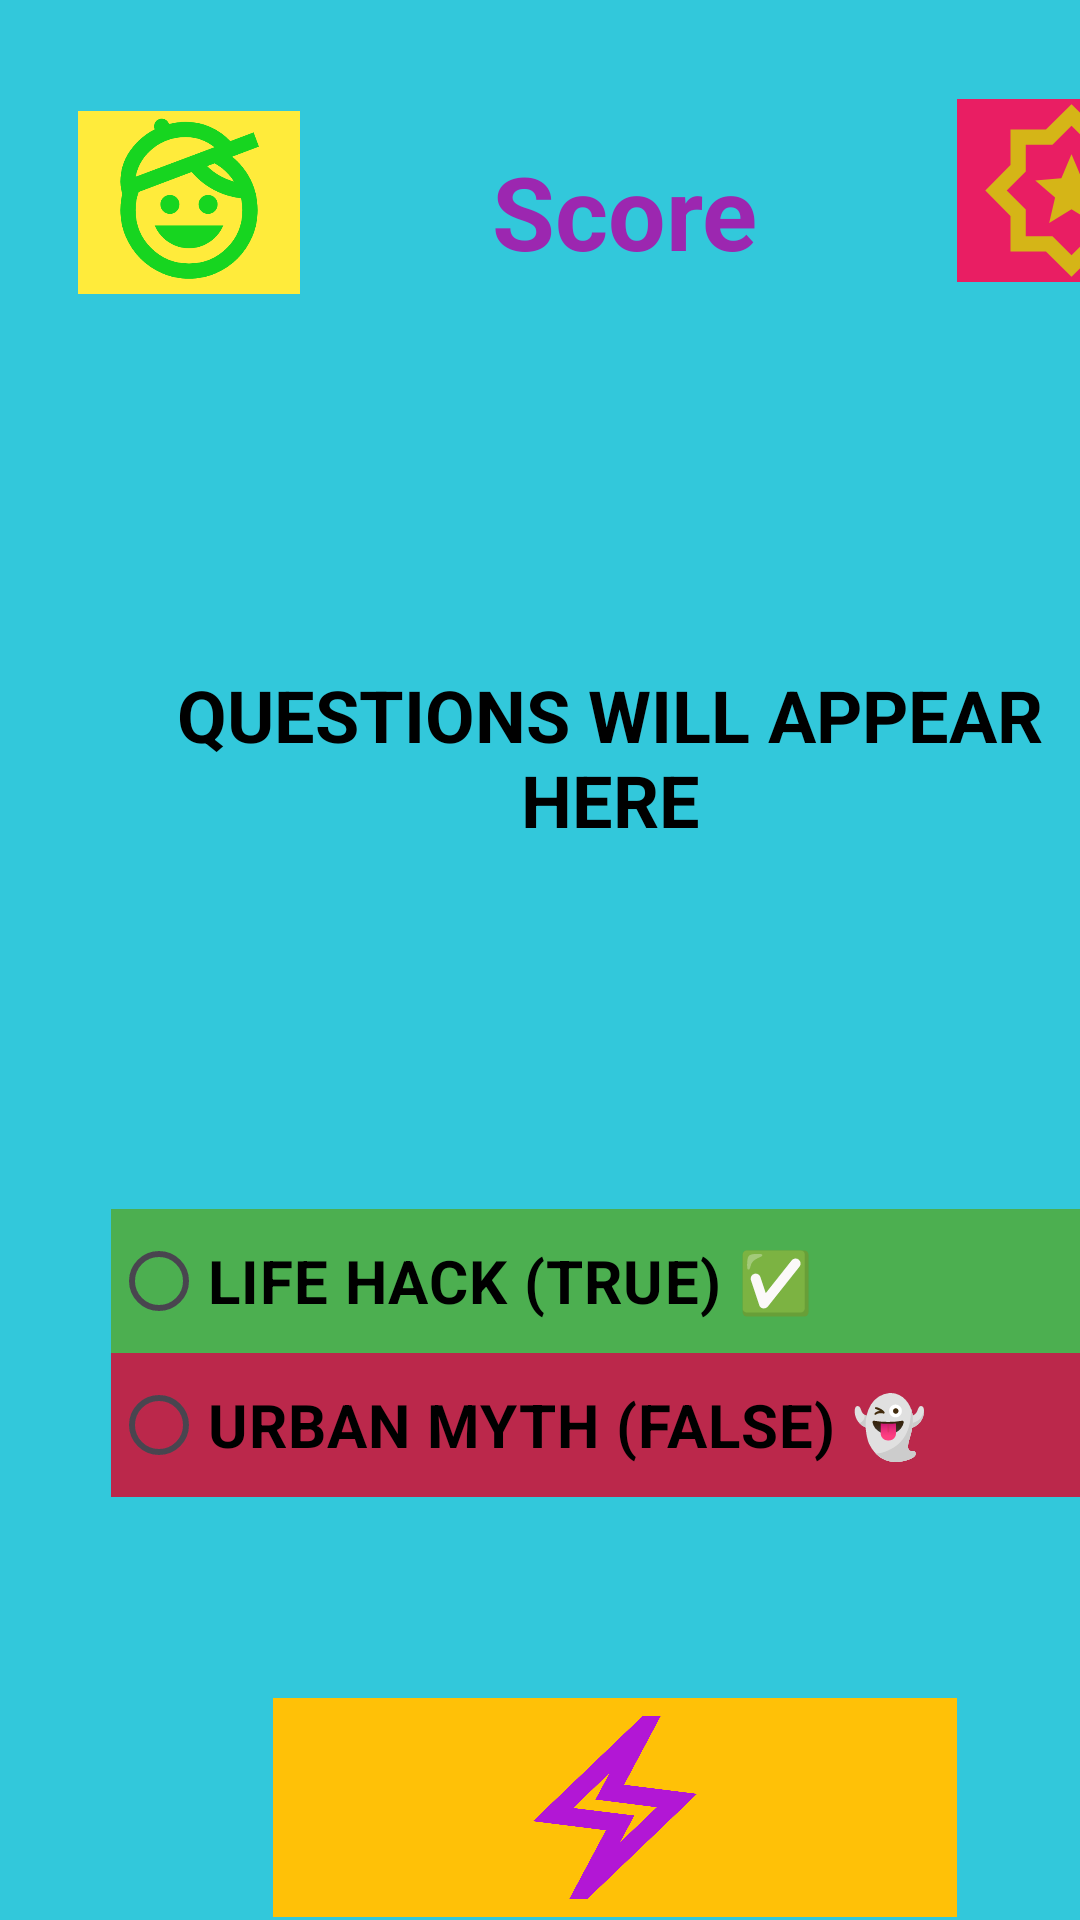

Reconstruct the res/layout file that produces this screen, plus the resources it refers to.
<!-- AndroidManifest.xml: application theme Theme.LifeHackOrUrbanMythVerifierApp -->
<!-- res/layout/activity_flashcard_question_screen.xml -->
<?xml version="1.0" encoding="utf-8"?>
<androidx.constraintlayout.widget.ConstraintLayout xmlns:android="http://schemas.android.com/apk/res/android"
    xmlns:app="http://schemas.android.com/apk/res-auto"
    xmlns:tools="http://schemas.android.com/tools"
    android:id="@+id/main"
    android:layout_width="match_parent"
    android:layout_height="match_parent"
    android:background="#32C8DB"
    tools:context=".FlashcardQuestionScreen">

    <TextView
        android:id="@+id/txtScore"
        android:layout_width="168dp"
        android:layout_height="53dp"
        android:layout_marginStart="124dp"
        android:layout_marginTop="44dp"
        android:gravity="center"
        android:text="Score"
        android:textColor="#9C27B0"
        android:textSize="34sp"
        android:textStyle="bold"
        app:layout_constraintStart_toStartOf="parent"
        app:layout_constraintTop_toTopOf="parent" />

    <TextView
        android:id="@+id/txtQuestion"
        android:layout_width="337dp"
        android:layout_height="247dp"
        android:layout_marginStart="35dp"
        android:layout_marginTop="32dp"
        android:gravity="center"
        android:text="QUESTIONS WILL APPEAR HERE"
        android:textColor="@color/black"
        android:textSize="24sp"
        android:textStyle="bold"
        app:layout_constraintStart_toStartOf="parent"
        app:layout_constraintTop_toBottomOf="@+id/txtScore" />

    <Button
        android:id="@+id/btnNext"
        android:layout_width="156dp"
        android:layout_height="59dp"
        android:layout_marginStart="136dp"
        android:layout_marginTop="108dp"
        android:background="#E91E63"
        android:backgroundTint="#E91E63"
        android:text="NEXT ➡️"
        android:textSize="20sp"
        android:textStyle="bold|italic"
        app:layout_constraintStart_toStartOf="parent"
        app:layout_constraintTop_toBottomOf="@+id/rgChoices" />

    <RadioGroup
        android:id="@+id/rgChoices"
        android:layout_width="335dp"
        android:layout_height="148dp"
        android:layout_marginStart="37dp"
        android:layout_marginTop="27dp"
        app:layout_constraintStart_toStartOf="parent"
        app:layout_constraintTop_toBottomOf="@+id/txtQuestion">

        <RadioButton
            android:id="@+id/rbHack"
            android:layout_width="match_parent"
            android:layout_height="wrap_content"
            android:background="#4CAF50"
            android:backgroundTint="#4CAF50"
            android:text="LIFE HACK (TRUE) ✅"
            android:textColor="@color/black"
            android:textSize="20sp"
            android:textStyle="bold" />

        <RadioButton
            android:id="@+id/rbMyth"
            android:layout_width="match_parent"
            android:layout_height="wrap_content"
            android:background="#D1D9062C"
            android:text="URBAN MYTH (FALSE) 👻 "
            android:textColor="@color/black"
            android:textSize="20sp"
            android:textStyle="bold" />
    </RadioGroup>

    <ImageView
        android:id="@+id/imageView"
        android:layout_width="76dp"
        android:layout_height="61dp"
        android:layout_marginStart="27dp"
        android:layout_marginTop="33dp"
        android:background="#E91E63"
        app:layout_constraintStart_toEndOf="@+id/txtScore"
        app:layout_constraintTop_toTopOf="parent"
        app:srcCompat="@drawable/outline_award_star_24" />

    <ImageView
        android:id="@+id/imageView2"
        android:layout_width="74dp"
        android:layout_height="61dp"
        android:layout_marginStart="26dp"
        android:layout_marginTop="37dp"
        android:background="#FFEB3B"
        app:layout_constraintStart_toStartOf="parent"
        app:layout_constraintTop_toTopOf="parent"
        app:srcCompat="@drawable/outline_child_hat_24" />

    <ImageView
        android:id="@+id/imageView4"
        android:layout_width="228dp"
        android:layout_height="73dp"
        android:layout_marginStart="91dp"
        android:layout_marginTop="15dp"
        android:background="#FFC107"
        app:layout_constraintStart_toStartOf="parent"
        app:layout_constraintTop_toBottomOf="@+id/rgChoices"
        app:srcCompat="@drawable/outline_electric_bolt_24" />
</androidx.constraintlayout.widget.ConstraintLayout>
<!-- resources referenced by this layout -->
<resources>
  <!-- drawable outline_award_star_24 (drawable) -->
  <vector xmlns:android="http://schemas.android.com/apk/res/android" android:height="24dp" android:tint="#D5B517" android:viewportHeight="960" android:viewportWidth="960" android:width="24dp">
        
      <path android:fillColor="@android:color/white" android:pathData="M363,650L480,579L597,650L566,517L670,427L533,416L480,290L427,416L290,427L394,517L363,650ZM480,932L346,800L160,800L160,614L28,480L160,346L160,160L346,160L480,28L614,160L800,160L800,346L932,480L800,614L800,800L614,800L480,932ZM480,820L580,720L720,720L720,580L820,480L720,380L720,240L580,240L480,140L380,240L240,240L240,380L140,480L240,580L240,720L380,720L480,820ZM480,480Q480,480 480,480Q480,480 480,480Q480,480 480,480Q480,480 480,480Q480,480 480,480Q480,480 480,480Q480,480 480,480Q480,480 480,480Z"/>
      
  </vector>
  <!-- drawable outline_child_hat_24 (drawable) -->
  <vector xmlns:android="http://schemas.android.com/apk/res/android" android:height="24dp" android:tint="#17D520" android:viewportHeight="960" android:viewportWidth="960" android:width="24dp">
        
      <path android:fillColor="@android:color/white" android:pathData="M371.5,687Q323,654 300,600L660,600Q637,654 588.5,687Q540,720 480,720Q420,720 371.5,687ZM344.5,525.5Q330,511 330,490Q330,469 344.5,454.5Q359,440 380,440Q401,440 415.5,454.5Q430,469 430,490Q430,511 415.5,525.5Q401,540 380,540Q359,540 344.5,525.5ZM544.5,525.5Q530,511 530,490Q530,469 544.5,454.5Q559,440 580,440Q601,440 615.5,454.5Q630,469 630,490Q630,511 615.5,525.5Q601,540 580,540Q559,540 544.5,525.5ZM480,880Q405,880 339.5,851.5Q274,823 225.5,774.5Q177,726 148.5,660.5Q120,595 120,520Q120,488 125,458Q130,428 141,399L221,413Q210,438 205,464.5Q200,491 200,520Q200,637 281.5,718.5Q363,800 480,800Q597,800 678.5,718.5Q760,637 760,520Q760,504 758,488.5Q756,473 753,458Q672,449 603,410Q534,371 485,309L555,268Q587,305 627.5,331Q668,357 716,370Q691,331 654.5,301.5Q618,272 573,256L657,206Q740,253 790,335.5Q840,418 840,520Q840,595 811.5,660.5Q783,726 734.5,774.5Q686,823 620.5,851.5Q555,880 480,880ZM200,345L613,190Q581,164 543,150.5Q505,137 463,137Q368,137 293.5,194.5Q219,252 200,345ZM136,455Q129,435 124.5,414Q120,393 120,371Q120,280 171,208Q222,136 300,96Q298,92 297.5,88.5Q297,85 297,80Q297,63 308.5,51.5Q320,40 337,40Q351,40 361,48Q371,56 375,68Q397,63 418.5,60Q440,57 463,57Q530,57 590.5,83Q651,109 697,158L819,112L847,187L136,455ZM407,267Q407,267 407,267Q407,267 407,267Q407,267 407,267Q407,267 407,267Z"/>
      
  </vector>
  <!-- drawable outline_electric_bolt_24 (drawable) -->
  <vector xmlns:android="http://schemas.android.com/apk/res/android" android:height="24dp" android:tint="#B217D5" android:viewportHeight="960" android:viewportWidth="960" android:width="24dp">
        
      <path android:fillColor="@android:color/white" android:pathData="M280,880L440,580L120,540L600,80L680,80L520,380L840,420L360,880L280,880ZM502,633L663,479L394,445L457,328L297,482L565,515L502,633ZM480,480L480,480L480,480L480,480L480,480L480,480Z"/>
      
  </vector>
  <style name="Theme.LifeHackOrUrbanMythVerifierApp" parent="Base.Theme.LifeHackOrUrbanMythVerifierApp" />
  <style name="Base.Theme.LifeHackOrUrbanMythVerifierApp" parent="Theme.Material3.DayNight.NoActionBar">
          
          
      </style>
  <!-- not gathered from this repository: default colours our renderer supplied (Android Studio template values) -->
  <color name="black">#FF000000</color>
</resources>
